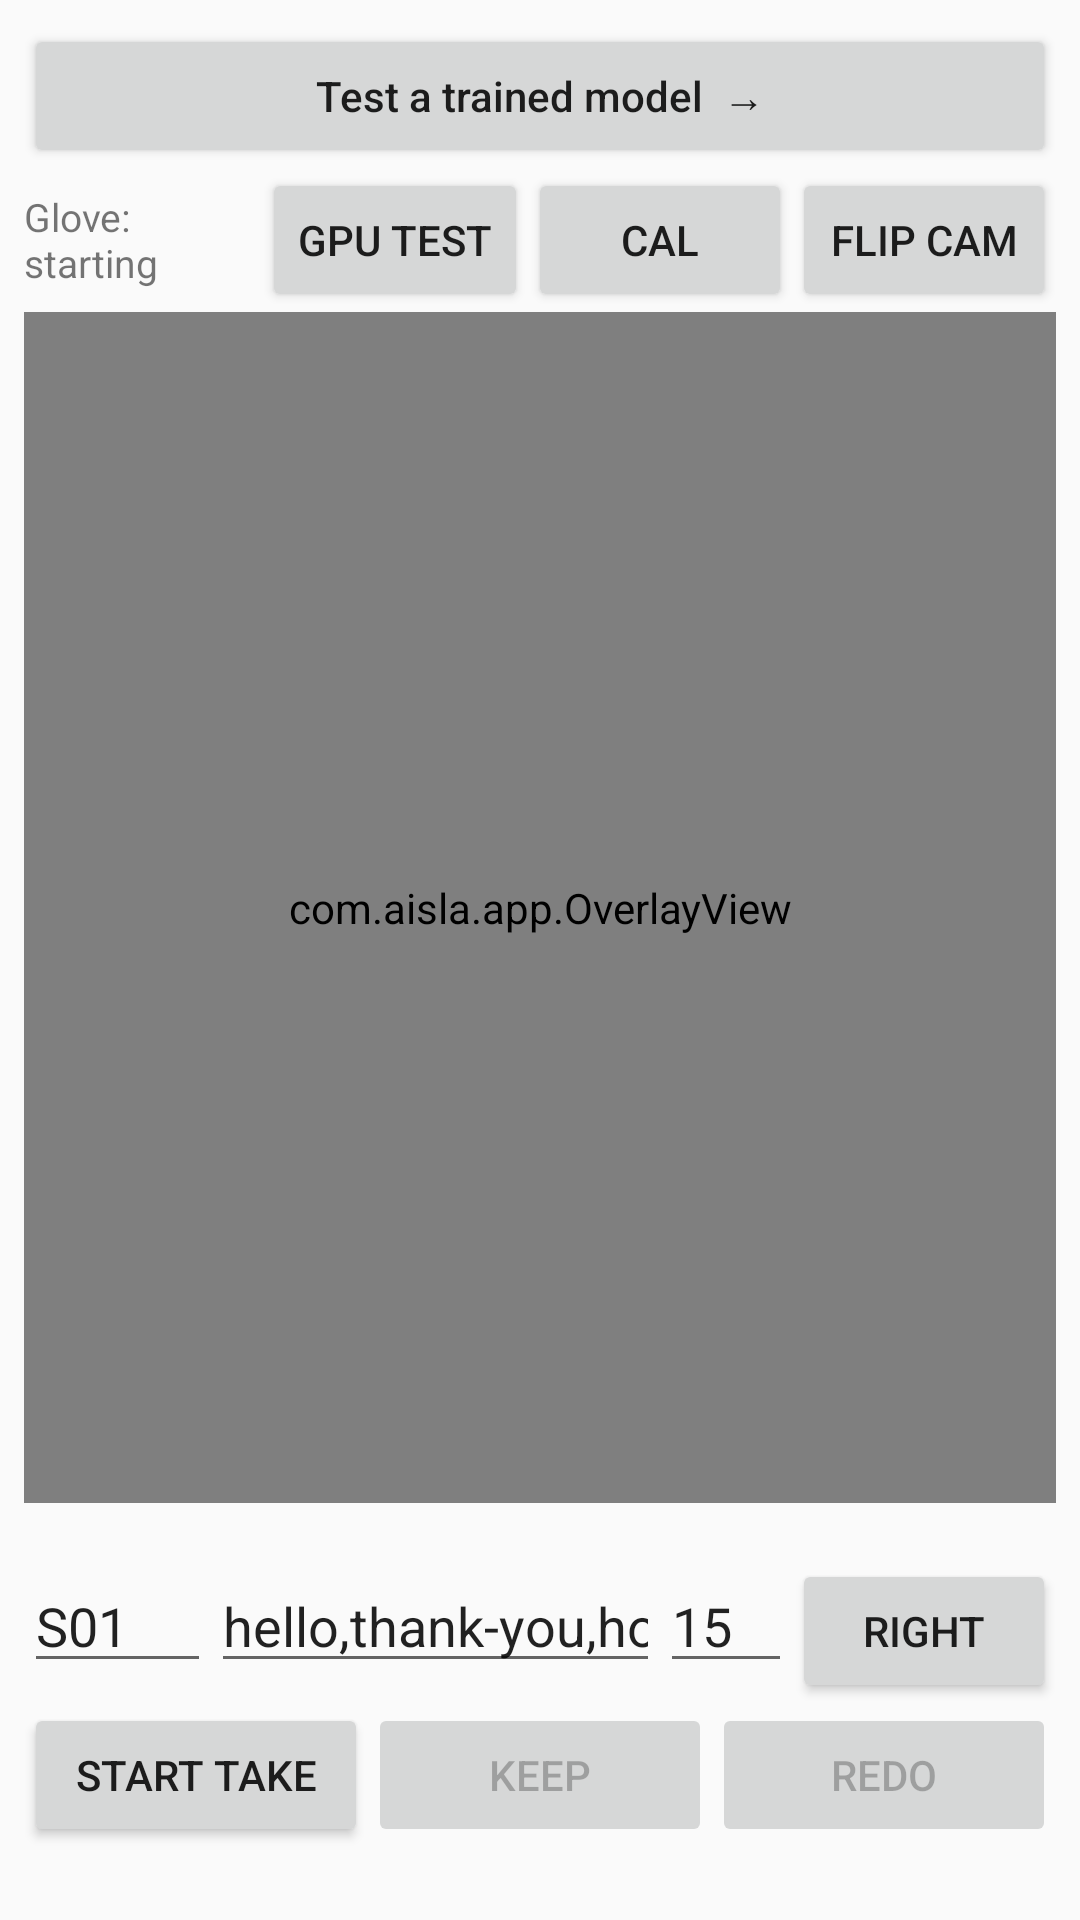

Android layout source for this screen:
<!-- AndroidManifest.xml: application theme Theme.AislA -->
<!-- res/layout/activity_main.xml -->
<?xml version="1.0" encoding="utf-8"?>
<LinearLayout xmlns:android="http://schemas.android.com/apk/res/android"
    android:id="@+id/root"
    android:layout_width="match_parent"
    android:layout_height="match_parent"
    android:orientation="vertical"
    android:padding="8dp">

    <Button
        android:id="@+id/btnInference"
        android:layout_width="match_parent"
        android:layout_height="wrap_content"
        android:text="Test a trained model  →"
        android:textAllCaps="false" />

    <LinearLayout
        android:layout_width="match_parent"
        android:layout_height="wrap_content"
        android:gravity="center_vertical"
        android:orientation="horizontal">

        <TextView
            android:id="@+id/gloveText"
            android:layout_width="0dp"
            android:layout_height="wrap_content"
            android:layout_weight="1"
            android:text="Glove: starting"
            android:textSize="13sp" />

        <Button
            android:id="@+id/btnGpu"
            android:layout_width="wrap_content"
            android:layout_height="wrap_content"
            android:text="GPU test" />

        <Button
            android:id="@+id/btnCal"
            android:layout_width="wrap_content"
            android:layout_height="wrap_content"
            android:text="Cal" />

        <Button
            android:id="@+id/btnLens"
            android:layout_width="wrap_content"
            android:layout_height="wrap_content"
            android:text="Flip cam" />
    </LinearLayout>

    <FrameLayout
        android:layout_width="match_parent"
        android:layout_height="0dp"
        android:layout_weight="1"
        android:background="#000000">

        <com.aisla.app.OverlayView
            android:id="@+id/overlay"
            android:layout_width="match_parent"
            android:layout_height="match_parent" />

        <TextView
            android:id="@+id/bigText"
            android:layout_width="match_parent"
            android:layout_height="wrap_content"
            android:layout_gravity="top"
            android:padding="8dp"
            android:shadowColor="#000000"
            android:shadowRadius="6"
            android:textColor="#FFFFFF"
            android:textSize="22sp"
            android:textStyle="bold" />
    </FrameLayout>

    <TextView
        android:id="@+id/lights"
        android:layout_width="match_parent"
        android:layout_height="wrap_content"
        android:fontFamily="monospace"
        android:paddingTop="4dp"
        android:textSize="11sp" />

    <LinearLayout
        android:layout_width="match_parent"
        android:layout_height="wrap_content"
        android:orientation="horizontal">

        <EditText
            android:id="@+id/editSigner"
            android:layout_width="0dp"
            android:layout_height="wrap_content"
            android:layout_weight="1"
            android:hint="Signer"
            android:importantForAutofill="no"
            android:inputType="text"
            android:text="S01" />

        <EditText
            android:id="@+id/editSigns"
            android:layout_width="0dp"
            android:layout_height="wrap_content"
            android:layout_weight="2.4"
            android:hint="Signs (comma-separated)"
            android:importantForAutofill="no"
            android:inputType="text"
            android:text="hello,thank-you,home" />

        <EditText
            android:id="@+id/editReps"
            android:layout_width="0dp"
            android:layout_height="wrap_content"
            android:layout_weight="0.7"
            android:hint="Reps"
            android:importantForAutofill="no"
            android:inputType="number"
            android:text="15" />

        <Button
            android:id="@+id/btnHand"
            android:layout_width="wrap_content"
            android:layout_height="wrap_content"
            android:text="Right" />
    </LinearLayout>

    <LinearLayout
        android:layout_width="match_parent"
        android:layout_height="wrap_content"
        android:orientation="horizontal">

        <Button
            android:id="@+id/btnStart"
            android:layout_width="0dp"
            android:layout_height="wrap_content"
            android:layout_weight="1"
            android:text="Start take" />

        <Button
            android:id="@+id/btnKeep"
            android:layout_width="0dp"
            android:layout_height="wrap_content"
            android:layout_weight="1"
            android:enabled="false"
            android:text="Keep" />

        <Button
            android:id="@+id/btnRedo"
            android:layout_width="0dp"
            android:layout_height="wrap_content"
            android:layout_weight="1"
            android:enabled="false"
            android:text="Redo" />
    </LinearLayout>

    <TextView
        android:id="@+id/info"
        android:layout_width="match_parent"
        android:layout_height="wrap_content"
        android:maxLines="6"
        android:textSize="12sp" />
</LinearLayout>
<!-- resources referenced by this layout -->
<resources>
  <style name="Theme.AislA" parent="Theme.AppCompat.DayNight.NoActionBar" />
</resources>
